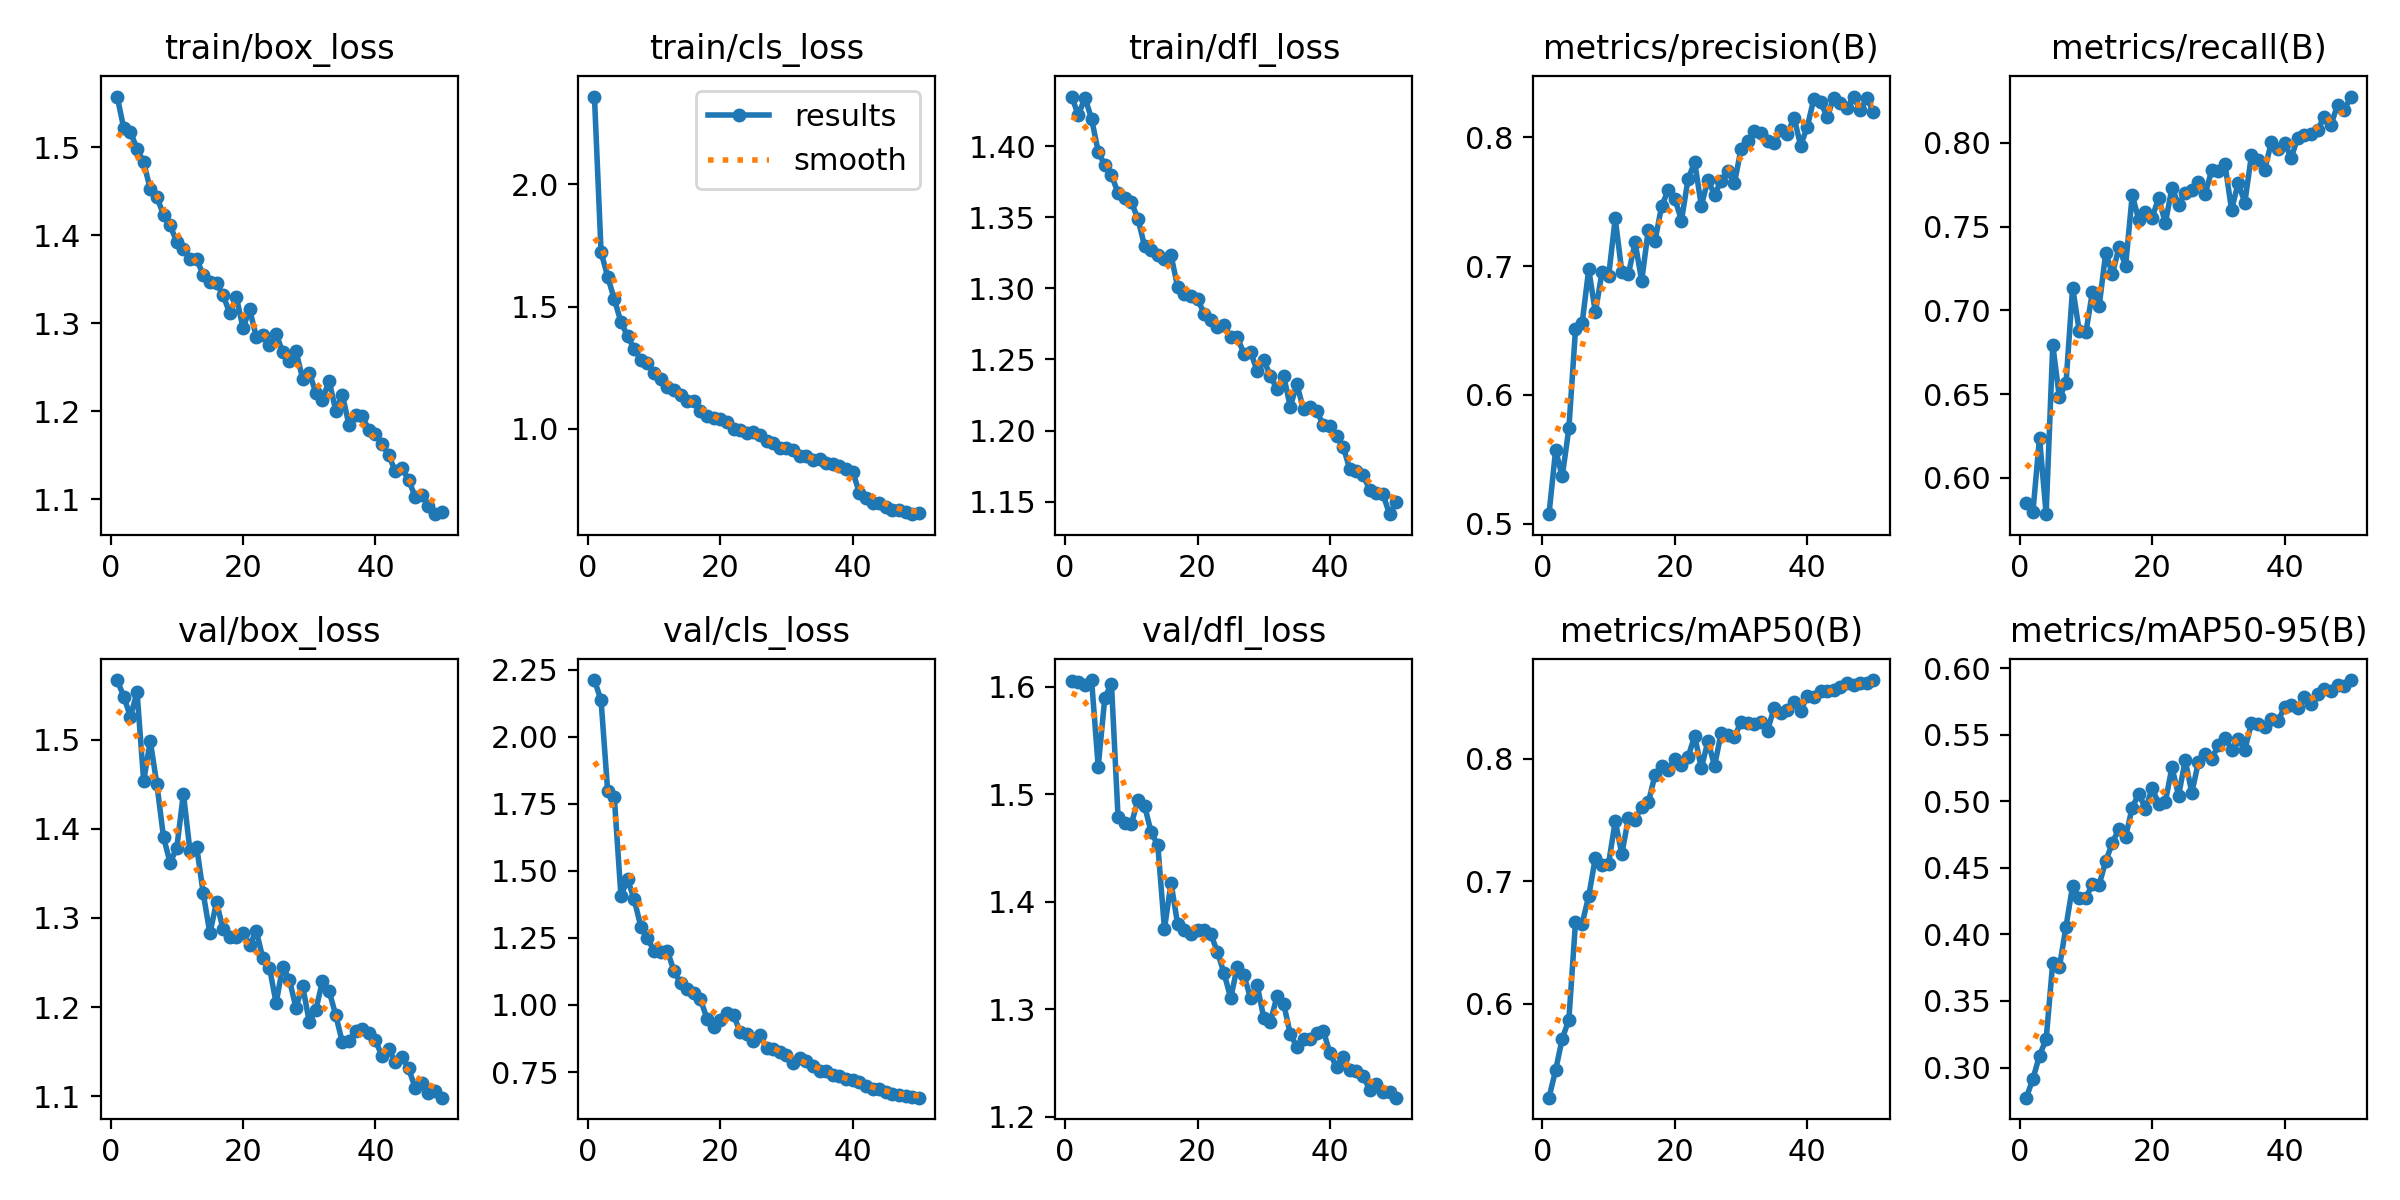

The data file committed next to this chart (first rows):
epoch, time, train/box_loss, train/cls_loss, train/dfl_loss, metrics/precision(B), metrics/recall(B), metrics/mAP50(B), metrics/mAP50-95(B), val/box_loss, val/cls_loss, val/dfl_loss, lr/pg0, lr/pg1, lr/pg2
1, 58.84, 1.558, 2.36, 1.435, 0.5073, 0.5852, 0.5231, 0.2774, 1.567, 2.211, 1.605, 0.0003314, 0.0003314, 0.0003314
2, 115, 1.521, 1.723, 1.422, 0.557, 0.5794, 0.5455, 0.2914, 1.548, 2.135, 1.605, 0.0006516, 0.0006516, 0.0006516
3, 171.3, 1.517, 1.622, 1.434, 0.5367, 0.6239, 0.5713, 0.309, 1.526, 1.796, 1.602, 0.0009586, 0.0009586, 0.0009586
4, 226.4, 1.498, 1.53, 1.419, 0.5738, 0.5783, 0.5867, 0.3212, 1.553, 1.774, 1.606, 0.0009406, 0.0009406, 0.0009406
5, 281.5, 1.483, 1.437, 1.396, 0.6508, 0.6793, 0.6663, 0.3789, 1.454, 1.407, 1.526, 0.0009208, 0.0009208, 0.0009208
6, 336.9, 1.452, 1.379, 1.386, 0.6554, 0.648, 0.6653, 0.3753, 1.498, 1.468, 1.59, 0.000901, 0.000901, 0.000901
7, 392.2, 1.443, 1.325, 1.38, 0.6975, 0.6566, 0.6876, 0.4059, 1.45, 1.394, 1.603, 0.0008812, 0.0008812, 0.0008812
8, 448.8, 1.423, 1.283, 1.367, 0.6641, 0.7136, 0.7191, 0.4365, 1.39, 1.292, 1.479, 0.0008614, 0.0008614, 0.0008614
9, 503.6, 1.411, 1.267, 1.364, 0.695, 0.6876, 0.7135, 0.4272, 1.362, 1.248, 1.473, 0.0008416, 0.0008416, 0.0008416
10, 559.6, 1.392, 1.229, 1.361, 0.692, 0.6868, 0.7143, 0.4273, 1.379, 1.203, 1.473, 0.0008218, 0.0008218, 0.0008218
11, 615, 1.385, 1.201, 1.349, 0.737, 0.7112, 0.7489, 0.4379, 1.439, 1.196, 1.495, 0.000802, 0.000802, 0.000802
12, 668.8, 1.373, 1.172, 1.33, 0.6955, 0.7023, 0.7223, 0.4373, 1.375, 1.202, 1.489, 0.0007822, 0.0007822, 0.0007822
13, 722.5, 1.373, 1.159, 1.327, 0.6938, 0.7344, 0.7518, 0.4549, 1.38, 1.128, 1.465, 0.0007624, 0.0007624, 0.0007624
14, 776.6, 1.355, 1.137, 1.323, 0.7184, 0.7216, 0.7502, 0.4688, 1.327, 1.08, 1.453, 0.0007426, 0.0007426, 0.0007426
15, 830.5, 1.347, 1.112, 1.321, 0.6885, 0.7376, 0.7609, 0.4794, 1.283, 1.058, 1.375, 0.0007228, 0.0007228, 0.0007228
16, 883.3, 1.345, 1.114, 1.323, 0.7283, 0.7266, 0.7644, 0.4732, 1.318, 1.046, 1.418, 0.000703, 0.000703, 0.000703
17, 936.9, 1.332, 1.071, 1.301, 0.7194, 0.7688, 0.7863, 0.4953, 1.287, 1.022, 1.379, 0.0006832, 0.0006832, 0.0006832
18, 991.3, 1.312, 1.05, 1.296, 0.7463, 0.7539, 0.7942, 0.5058, 1.279, 0.949, 1.374, 0.0006634, 0.0006634, 0.0006634
19, 1046, 1.33, 1.043, 1.295, 0.7591, 0.7585, 0.7904, 0.4943, 1.278, 0.9195, 1.37, 0.0006436, 0.0006436, 0.0006436
20, 1101, 1.295, 1.041, 1.293, 0.7524, 0.7554, 0.8, 0.5096, 1.283, 0.945, 1.373, 0.0006238, 0.0006238, 0.0006238
21, 1155, 1.316, 1.029, 1.282, 0.7354, 0.7671, 0.7945, 0.4982, 1.269, 0.9706, 1.374, 0.000604, 0.000604, 0.000604
22, 1209, 1.285, 0.9979, 1.278, 0.7676, 0.752, 0.8013, 0.4995, 1.286, 0.9631, 1.37, 0.0005842, 0.0005842, 0.0005842
23, 1264, 1.286, 0.9952, 1.273, 0.7807, 0.7732, 0.8187, 0.5255, 1.255, 0.8987, 1.353, 0.0005644, 0.0005644, 0.0005644
24, 1319, 1.276, 0.9824, 1.274, 0.7468, 0.763, 0.7922, 0.5042, 1.244, 0.8912, 1.334, 0.0005446, 0.0005446, 0.0005446
25, 1376, 1.288, 0.9874, 1.266, 0.767, 0.7704, 0.8143, 0.5308, 1.205, 0.8656, 1.311, 0.0005248, 0.0005248, 0.0005248
26, 1431, 1.267, 0.973, 1.266, 0.7553, 0.7718, 0.7942, 0.5063, 1.245, 0.8874, 1.339, 0.000505, 0.000505, 0.000505
27, 1486, 1.257, 0.9492, 1.254, 0.7664, 0.7769, 0.8212, 0.5296, 1.231, 0.8389, 1.332, 0.0004852, 0.0004852, 0.0004852
28, 1541, 1.269, 0.9407, 1.256, 0.7738, 0.7695, 0.8193, 0.5352, 1.199, 0.8369, 1.311, 0.0004654, 0.0004654, 0.0004654
29, 1597, 1.237, 0.9211, 1.242, 0.7642, 0.7835, 0.8179, 0.532, 1.224, 0.8263, 1.323, 0.0004456, 0.0004456, 0.0004456
30, 1652, 1.244, 0.9223, 1.249, 0.7911, 0.7832, 0.8298, 0.542, 1.184, 0.8145, 1.292, 0.0004258, 0.0004258, 0.0004258
31, 1707, 1.221, 0.9107, 1.239, 0.7971, 0.7874, 0.8291, 0.5478, 1.197, 0.7832, 1.289, 0.000406, 0.000406, 0.000406
32, 1762, 1.213, 0.8889, 1.229, 0.8051, 0.76, 0.8286, 0.5388, 1.229, 0.8024, 1.312, 0.0003862, 0.0003862, 0.0003862
33, 1816, 1.235, 0.8874, 1.239, 0.8036, 0.7763, 0.8302, 0.5467, 1.218, 0.7917, 1.305, 0.0003664, 0.0003664, 0.0003664
34, 1871, 1.201, 0.8714, 1.217, 0.7971, 0.7643, 0.8229, 0.5387, 1.191, 0.7738, 1.277, 0.0003466, 0.0003466, 0.0003466
35, 1926, 1.219, 0.8768, 1.233, 0.7954, 0.7926, 0.8417, 0.5586, 1.161, 0.7538, 1.265, 0.0003268, 0.0003268, 0.0003268
36, 1982, 1.185, 0.8582, 1.215, 0.806, 0.7896, 0.837, 0.5577, 1.162, 0.7521, 1.273, 0.000307, 0.000307, 0.000307
37, 2037, 1.196, 0.8568, 1.216, 0.8023, 0.784, 0.8394, 0.556, 1.174, 0.7378, 1.273, 0.0002872, 0.0002872, 0.0002872
38, 2091, 1.195, 0.8466, 1.213, 0.8153, 0.8003, 0.8467, 0.5615, 1.175, 0.735, 1.278, 0.0002674, 0.0002674, 0.0002674
39, 2146, 1.179, 0.8329, 1.204, 0.7936, 0.7961, 0.839, 0.5601, 1.171, 0.7247, 1.28, 0.0002476, 0.0002476, 0.0002476
40, 2201, 1.174, 0.8243, 1.203, 0.8082, 0.7998, 0.851, 0.5706, 1.163, 0.7207, 1.259, 0.0002278, 0.0002278, 0.0002278
41, 2256, 1.163, 0.7371, 1.196, 0.83, 0.7911, 0.8505, 0.5722, 1.145, 0.7118, 1.246, 0.000208, 0.000208, 0.000208
42, 2308, 1.15, 0.7145, 1.189, 0.8275, 0.8032, 0.8556, 0.5702, 1.153, 0.6996, 1.256, 0.0001882, 0.0001882, 0.0001882
43, 2358, 1.132, 0.6969, 1.173, 0.8158, 0.8046, 0.8552, 0.5782, 1.139, 0.6886, 1.244, 0.0001684, 0.0001684, 0.0001684
44, 2409, 1.136, 0.6943, 1.172, 0.8305, 0.805, 0.8562, 0.5731, 1.144, 0.6855, 1.243, 0.0001486, 0.0001486, 0.0001486
45, 2461, 1.122, 0.6801, 1.169, 0.8267, 0.8078, 0.8586, 0.5803, 1.131, 0.676, 1.238, 0.0001288, 0.0001288, 0.0001288
46, 2512, 1.103, 0.6686, 1.158, 0.8225, 0.8157, 0.8619, 0.5844, 1.11, 0.6672, 1.225, 0.000109, 0.000109, 0.000109
47, 2564, 1.105, 0.6655, 1.156, 0.8316, 0.8105, 0.8605, 0.5827, 1.115, 0.6653, 1.231, 8.92e-05, 8.92e-05, 8.92e-05
48, 2617, 1.093, 0.6577, 1.155, 0.8211, 0.8227, 0.8615, 0.5869, 1.104, 0.6604, 1.223, 6.94e-05, 6.94e-05, 6.94e-05
49, 2669, 1.083, 0.6495, 1.141, 0.8302, 0.8194, 0.8614, 0.5865, 1.106, 0.658, 1.223, 4.96e-05, 4.96e-05, 4.96e-05
50, 2720, 1.086, 0.655, 1.15, 0.8198, 0.8277, 0.8642, 0.591, 1.098, 0.6545, 1.218, 2.98e-05, 2.98e-05, 2.98e-05
